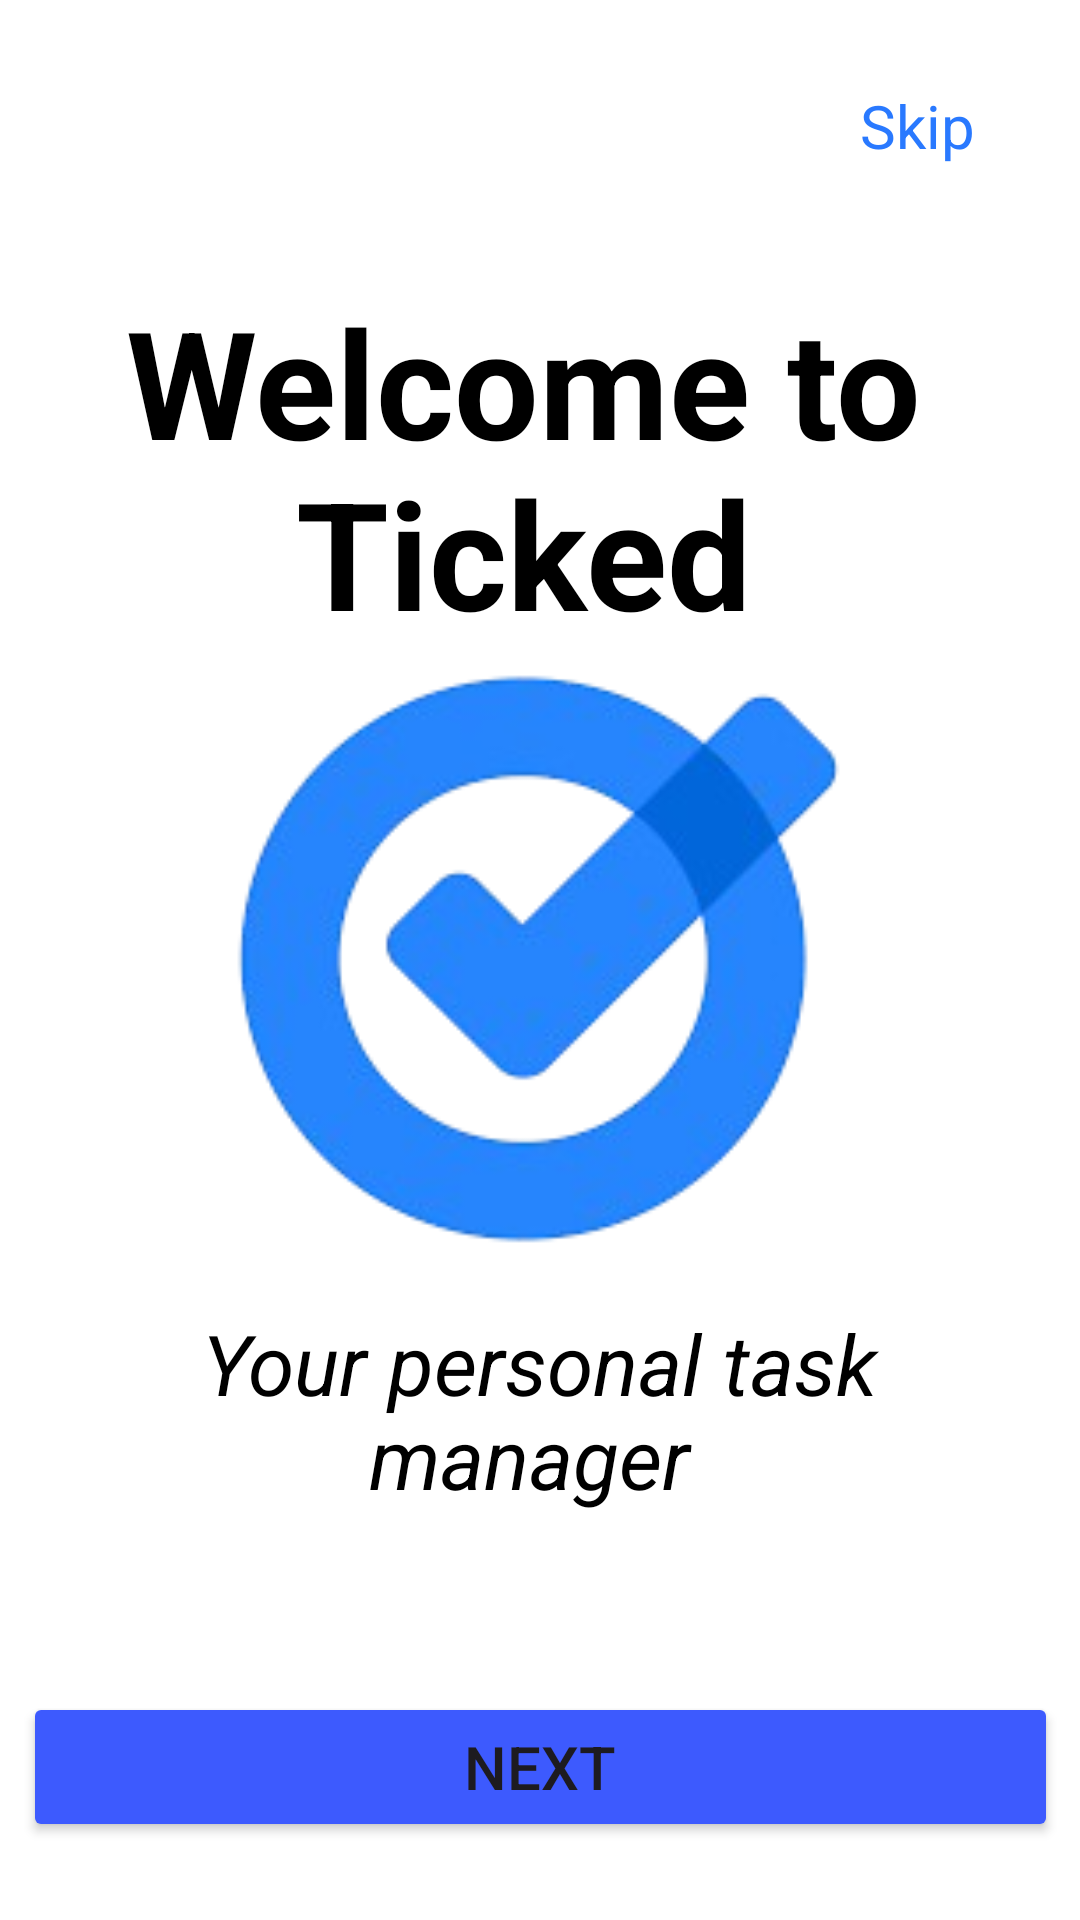

Android layout source for this screen:
<!-- AndroidManifest.xml: application theme Theme.Ticked -->
<!-- res/layout/activity_onboard_screnn1.xml -->
<?xml version="1.0" encoding="utf-8"?>
<androidx.constraintlayout.widget.ConstraintLayout xmlns:android="http://schemas.android.com/apk/res/android"
    xmlns:app="http://schemas.android.com/apk/res-auto"
    xmlns:tools="http://schemas.android.com/tools"
    android:layout_width="match_parent"
    android:layout_height="match_parent"
    android:background="#FFFFFF"
    android:backgroundTint="#FFFFFF"
    tools:context=".onboardScreen1">

    <ImageView
        android:layout_width="353dp"
        android:layout_height="398dp"
        app:layout_constraintBottom_toBottomOf="parent"
        app:layout_constraintEnd_toEndOf="parent"
        app:layout_constraintHorizontal_bias="0.431"
        app:layout_constraintStart_toStartOf="parent"
        app:layout_constraintTop_toTopOf="parent"
        app:layout_constraintVertical_bias="0.498"
        app:srcCompat="@drawable/bgg" />

    <ImageView
        android:layout_width="42dp"
        android:layout_height="10dp"
        app:layout_constraintBottom_toBottomOf="parent"
        app:layout_constraintEnd_toEndOf="parent"
        app:layout_constraintHorizontal_bias="0.089"
        app:layout_constraintStart_toStartOf="parent"
        app:layout_constraintTop_toTopOf="parent"
        app:layout_constraintVertical_bias="0.046"
        app:srcCompat="@drawable/frame_85" />


    <TextView
        android:id="@+id/textView2"
        android:layout_width="301dp"
        android:layout_height="214dp"
        android:gravity="center_horizontal|center_vertical"
        android:lineSpacingExtra="-2sp"
        android:text="Welcome to Ticked"
        android:textColor="@color/black"
        android:textSize="50sp"
        android:textStyle="bold"
        app:layout_constraintBottom_toBottomOf="parent"
        app:layout_constraintEnd_toEndOf="parent"
        app:layout_constraintHorizontal_bias="0.409"
        app:layout_constraintStart_toStartOf="parent"
        app:layout_constraintTop_toTopOf="parent"
        app:layout_constraintVertical_bias="0.114" />

    <TextView
        android:id="@+id/textView8"
        android:layout_width="340dp"
        android:layout_height="70dp"
        android:gravity="center_horizontal|center_vertical"
        android:lineSpacingExtra="-2sp"
        android:text=" Your personal task manager"
        android:textColor="@color/black"
        android:textSize="28sp"
        android:textStyle="italic"

        app:layout_constraintBottom_toBottomOf="parent"
        app:layout_constraintEnd_toEndOf="parent"
        app:layout_constraintHorizontal_bias="0.322"
        app:layout_constraintStart_toStartOf="parent"
        app:layout_constraintTop_toTopOf="parent"
        app:layout_constraintVertical_bias="0.763" />

    <Button
        android:id="@+id/btnNavigate1"
        android:layout_width="345dp"
        android:layout_height="50dp"
        android:backgroundTint="#3D5AFE"
        android:text="next"
        app:cornerRadius="10dp"
        android:textSize="20sp"
        app:layout_constraintBottom_toBottomOf="parent"
        app:layout_constraintEnd_toEndOf="parent"
        app:layout_constraintStart_toStartOf="parent"
        app:layout_constraintTop_toTopOf="parent"
        app:layout_constraintVertical_bias="0.956" />

    <TextView
        android:id="@+id/skpNavigate1"
        android:layout_width="55dp"
        android:layout_height="27dp"
        android:text="Skip"
        android:textColor="#2979FF"
        android:textSize="20sp"
        app:layout_constraintBottom_toBottomOf="parent"
        app:layout_constraintEnd_toEndOf="parent"
        app:layout_constraintHorizontal_bias="0.94"
        app:layout_constraintStart_toStartOf="parent"
        app:layout_constraintTop_toTopOf="parent"
        app:layout_constraintVertical_bias="0.046" />



</androidx.constraintlayout.widget.ConstraintLayout>
<!-- resources referenced by this layout -->
<resources>
  <color name="black">#FF000000</color>
  <!-- drawable bgg: png bitmap (drawable, 33135 bytes) -->
  <style name="Theme.Ticked" parent="Base.Theme.Ticked" />
  <style name="Base.Theme.Ticked" parent="Theme.Material3.DayNight.NoActionBar">
          
          
      </style>
</resources>
